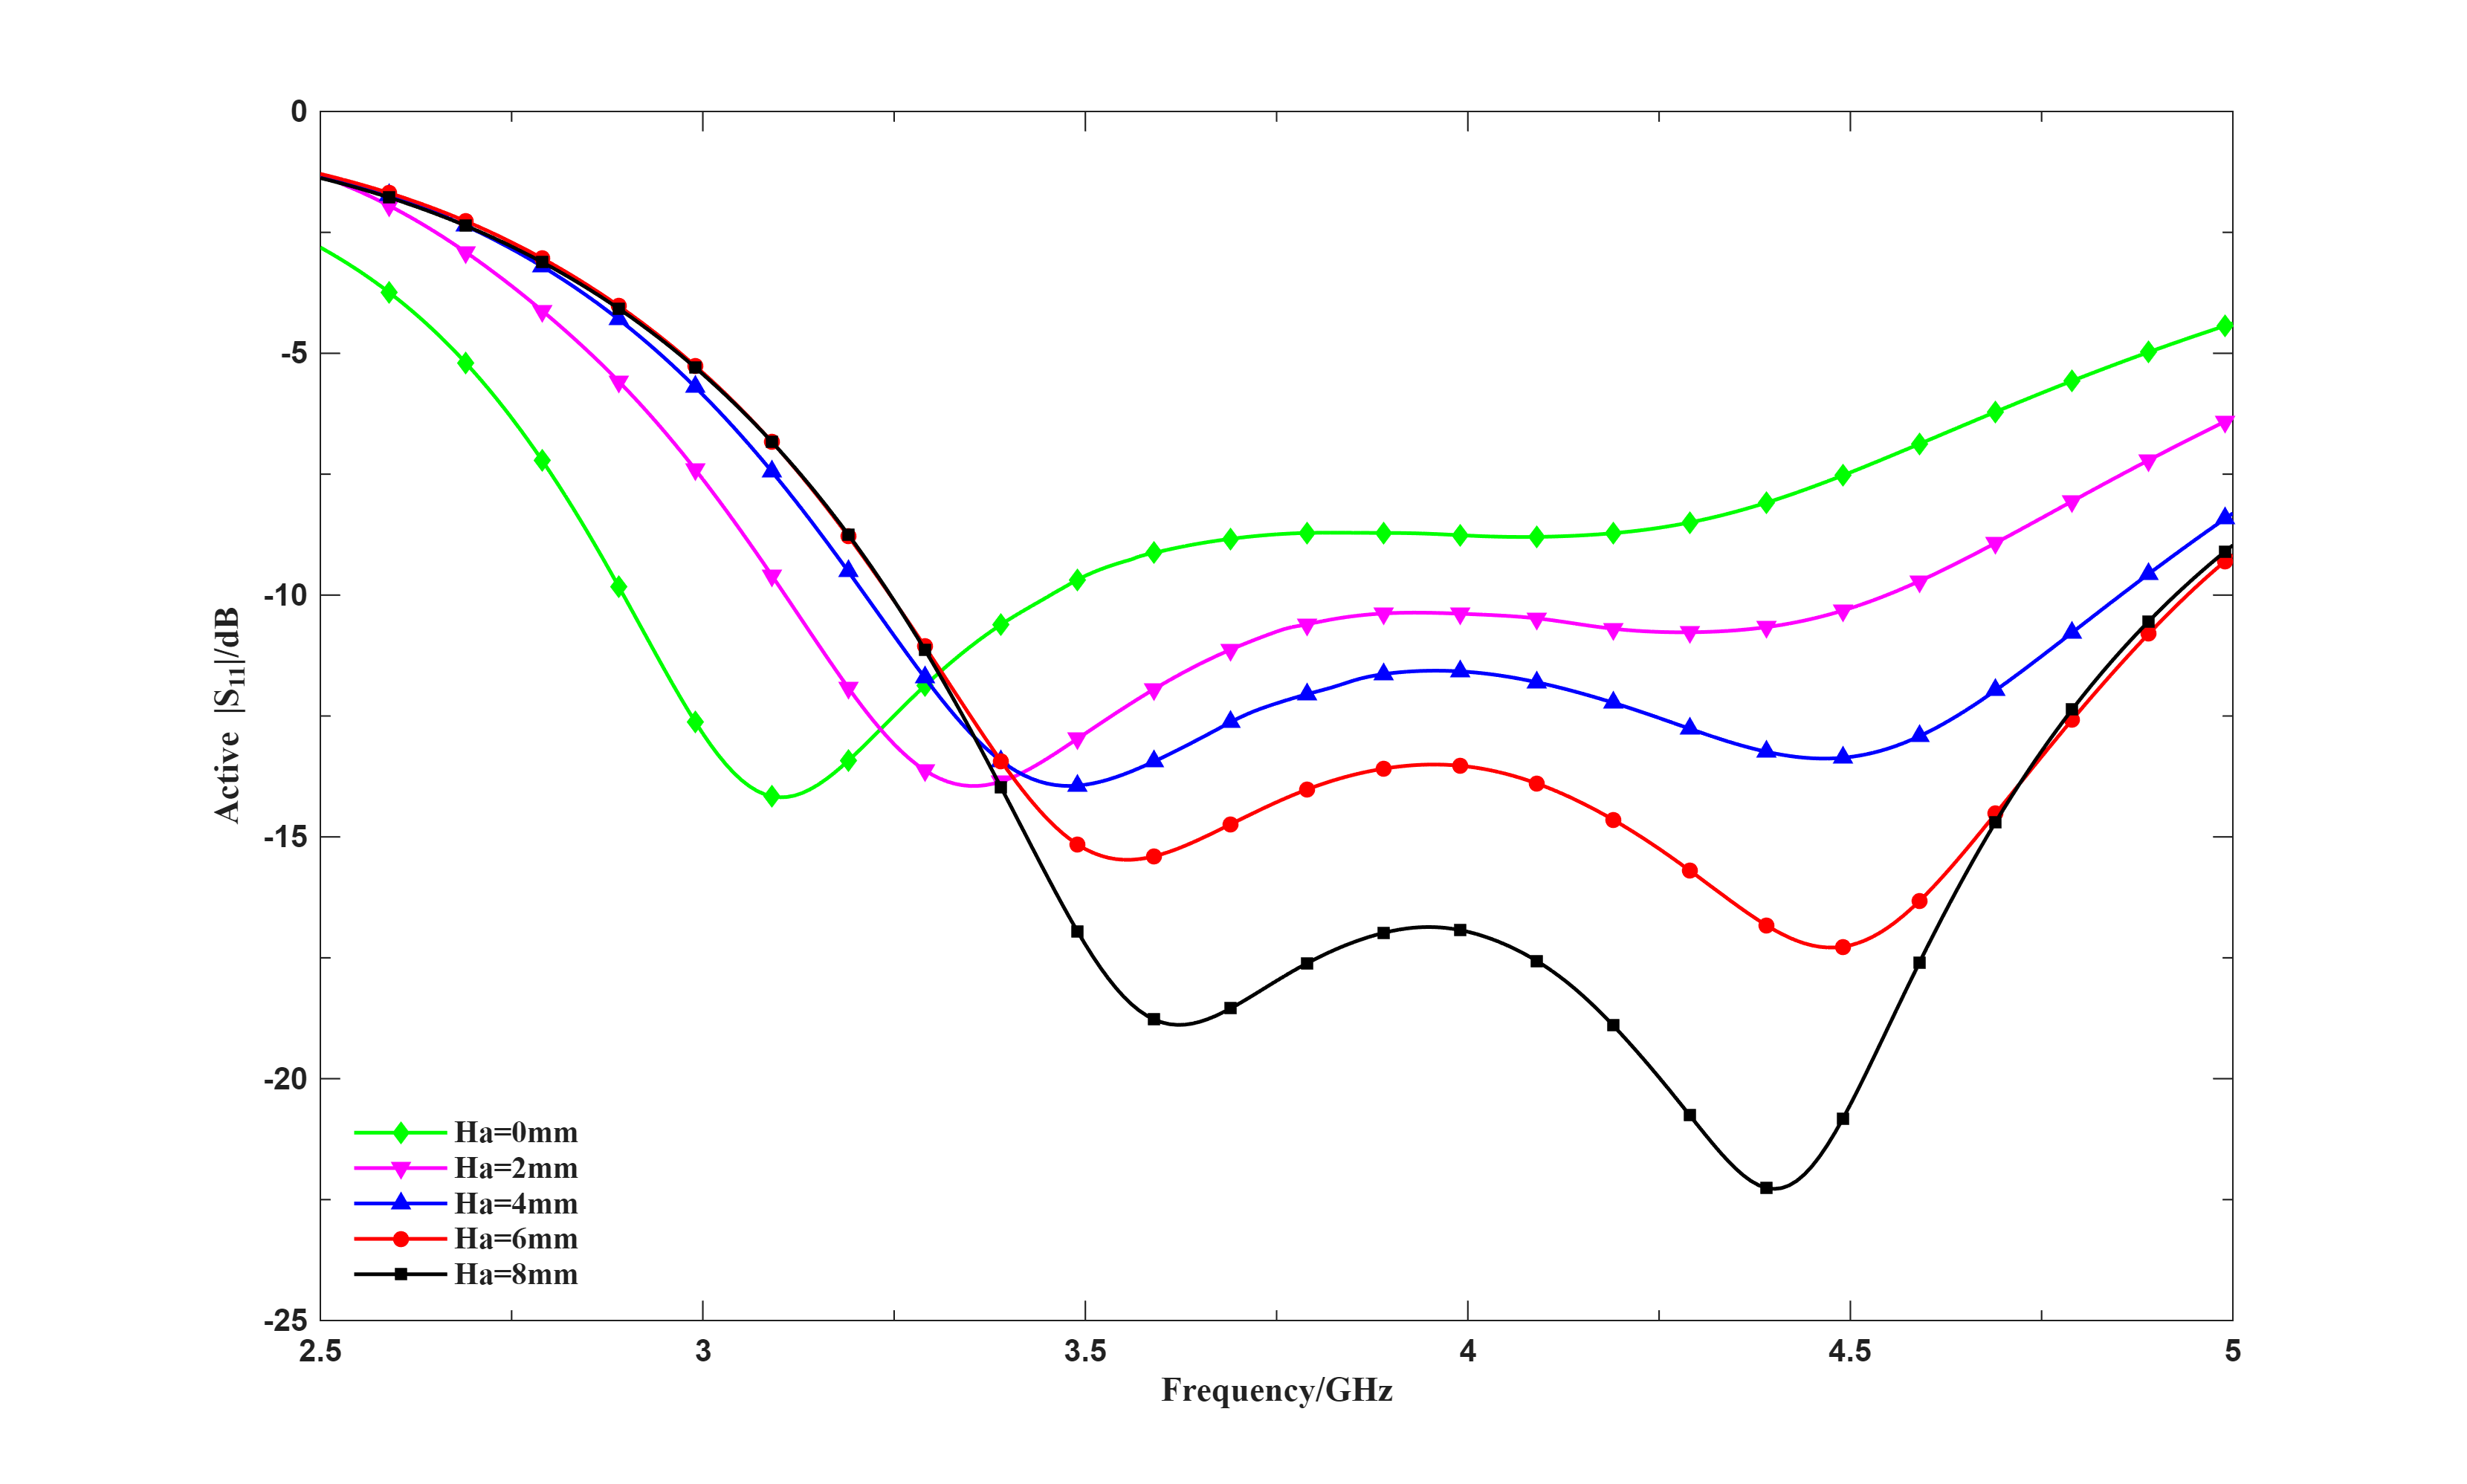

The file beside this chart, header and first rows:
$Ha [mm], Length [mm], Freq [GHz], dB(ActiveS(4:1)) []
0, 20, 2.5, -2.811
0, 20, 2.51, -2.9
0, 20, 2.52, -2.993
0, 20, 2.53, -3.089
0, 20, 2.54, -3.188
0, 20, 2.55, -3.292
0, 20, 2.56, -3.398
0, 20, 2.57, -3.509
0, 20, 2.58, -3.624
0, 20, 2.59, -3.743
0, 20, 2.6, -3.867
0, 20, 2.61, -3.995
0, 20, 2.62, -4.127
0, 20, 2.63, -4.265
0, 20, 2.64, -4.407
0, 20, 2.65, -4.555
0, 20, 2.66, -4.707
0, 20, 2.67, -4.865
0, 20, 2.68, -5.029
0, 20, 2.69, -5.198
0, 20, 2.7, -5.373
0, 20, 2.71, -5.554
0, 20, 2.72, -5.74
0, 20, 2.73, -5.933
0, 20, 2.74, -6.132
0, 20, 2.75, -6.336
0, 20, 2.76, -6.547
0, 20, 2.77, -6.764
0, 20, 2.78, -6.988
0, 20, 2.79, -7.217
0, 20, 2.8, -7.453
0, 20, 2.81, -7.694
0, 20, 2.82, -7.942
0, 20, 2.83, -8.195
0, 20, 2.84, -8.455
0, 20, 2.85, -8.719
0, 20, 2.86, -8.989
0, 20, 2.87, -9.263
0, 20, 2.88, -9.542
0, 20, 2.89, -9.824
0, 20, 2.9, -10.11
0, 20, 2.91, -10.4
0, 20, 2.92, -10.69
0, 20, 2.93, -10.97
0, 20, 2.94, -11.26
0, 20, 2.95, -11.55
0, 20, 2.96, -11.83
0, 20, 2.97, -12.1
0, 20, 2.98, -12.37
0, 20, 2.99, -12.62
0, 20, 3, -12.86
0, 20, 3.01, -13.09
0, 20, 3.02, -13.3
0, 20, 3.03, -13.5
0, 20, 3.04, -13.67
0, 20, 3.05, -13.82
0, 20, 3.06, -13.94
0, 20, 3.07, -14.04
0, 20, 3.08, -14.11
0, 20, 3.09, -14.16
... 1,195 more rows
